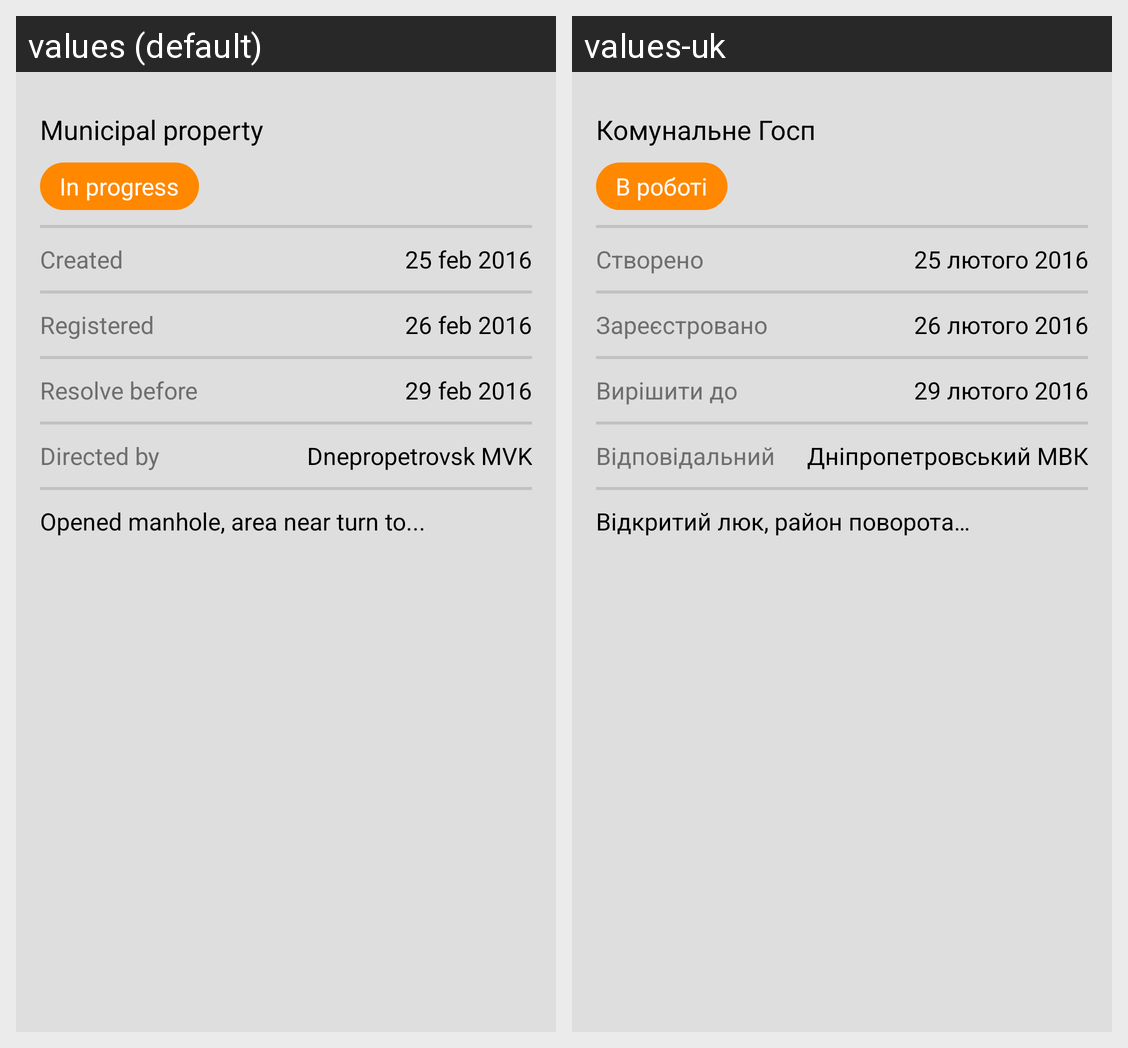

Here is an Android app screen in its default locale and in the app's own translations. Write out the translated-string differences for the strings that appear on this screen.
Android screen res/layout/activity_main.xml rendered under 2 locales, left to right: values (default), values-uk. Device: Nexus 5 (rendered at 1080×1920; each locale shown at half size, 540×960, under a caption strip naming it); theme AppTheme.
Strings drawn on this screen, with the default value and each locale's value (text and hints the layout hard-codes, and strings that could not be matched under every locale, appear in the picture but are not listed):

title
  values: Municipal property
  values-uk: Комунальне Госп

status
  values: In progress
  values-uk: В роботi

created
  values: Created
  values-uk: Створено

created_date
  values: 25 feb 2016
  values-uk: 25 лютого 2016

registered
  values: Registered
  values-uk: Зареєстровано

registered_date
  values: 26 feb 2016
  values-uk: 26 лютого 2016

resolve_before
  values: Resolve before
  values-uk: Вирiшити до

resolve_before_date
  values: 29 feb 2016
  values-uk: 29 лютого 2016

directed_by
  values: Directed by
  values-uk: Вiдповiдальний

director_name
  values: Dnepropetrovsk MVK
  values-uk: Днiпропетровський МВК

desc
  values: Opened manhole, area near turn to...
  values-uk: Вiдкритий люк, район поворота…
